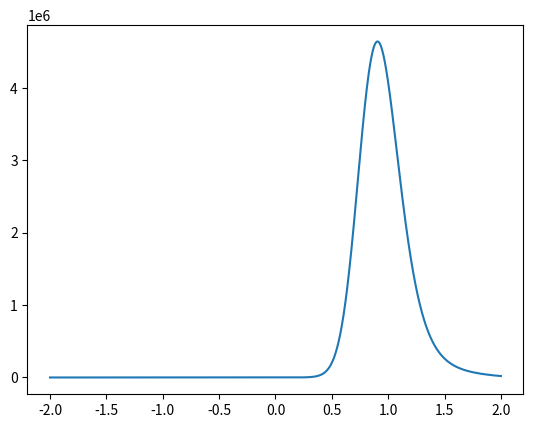

Recreate this plot in Python.
import math
import random

import numpy as np
import matplotlib.pyplot as plt


# class Function:
# 	def __init__(self, parameters):
# 		self.parameters = parameters


# class Polynomial(Function):
# 	def __init__(self, parameters):
# 		super().__init__(parameters)
# 		self.function = lambda x_vec: []

augment = lambda x: max(1e-12, x) if x > 0 else min(-1e-12, x)

polynomial = lambda x, c, p: sum([c[i] *1.0/ augment(p[i]**2) * x**p[i] for i in range(len(c))])
exponential = lambda x, c, b: sum([c[i] *1.0/ augment(2**b[i]) * b[i]**x for i in range(len(c))])
sinusoidal = lambda x, c, b: sum([c[i] * math.sin(b[i]*x) for i in range(len(c))])
logarithmic = lambda x, c, b: sum([c[i] * math.log(1+abs(x), 1+abs(b[i])) for i in range(len(c))])
functions = [polynomial, exponential, sinusoidal, logarithmic]

# rand = lambda: random.paretovariate(1)
rand = lambda: random.normalvariate(0, 1)
random_vector = lambda n: [rand() for i in range(n)]
random_function_type = lambda: random.choice(functions)
random_function = lambda n: (lambda f, c, b: lambda x: f(x, c, b))(random_function_type(), random_vector(n), random_vector(n))

f1 = random_function(50)
f2 = random_function(50)
xs = np.arange(-2, 2, 0.0001)
ys = [f1(f2(x)) for x in xs]

plt.plot(xs, ys)
plt.show()